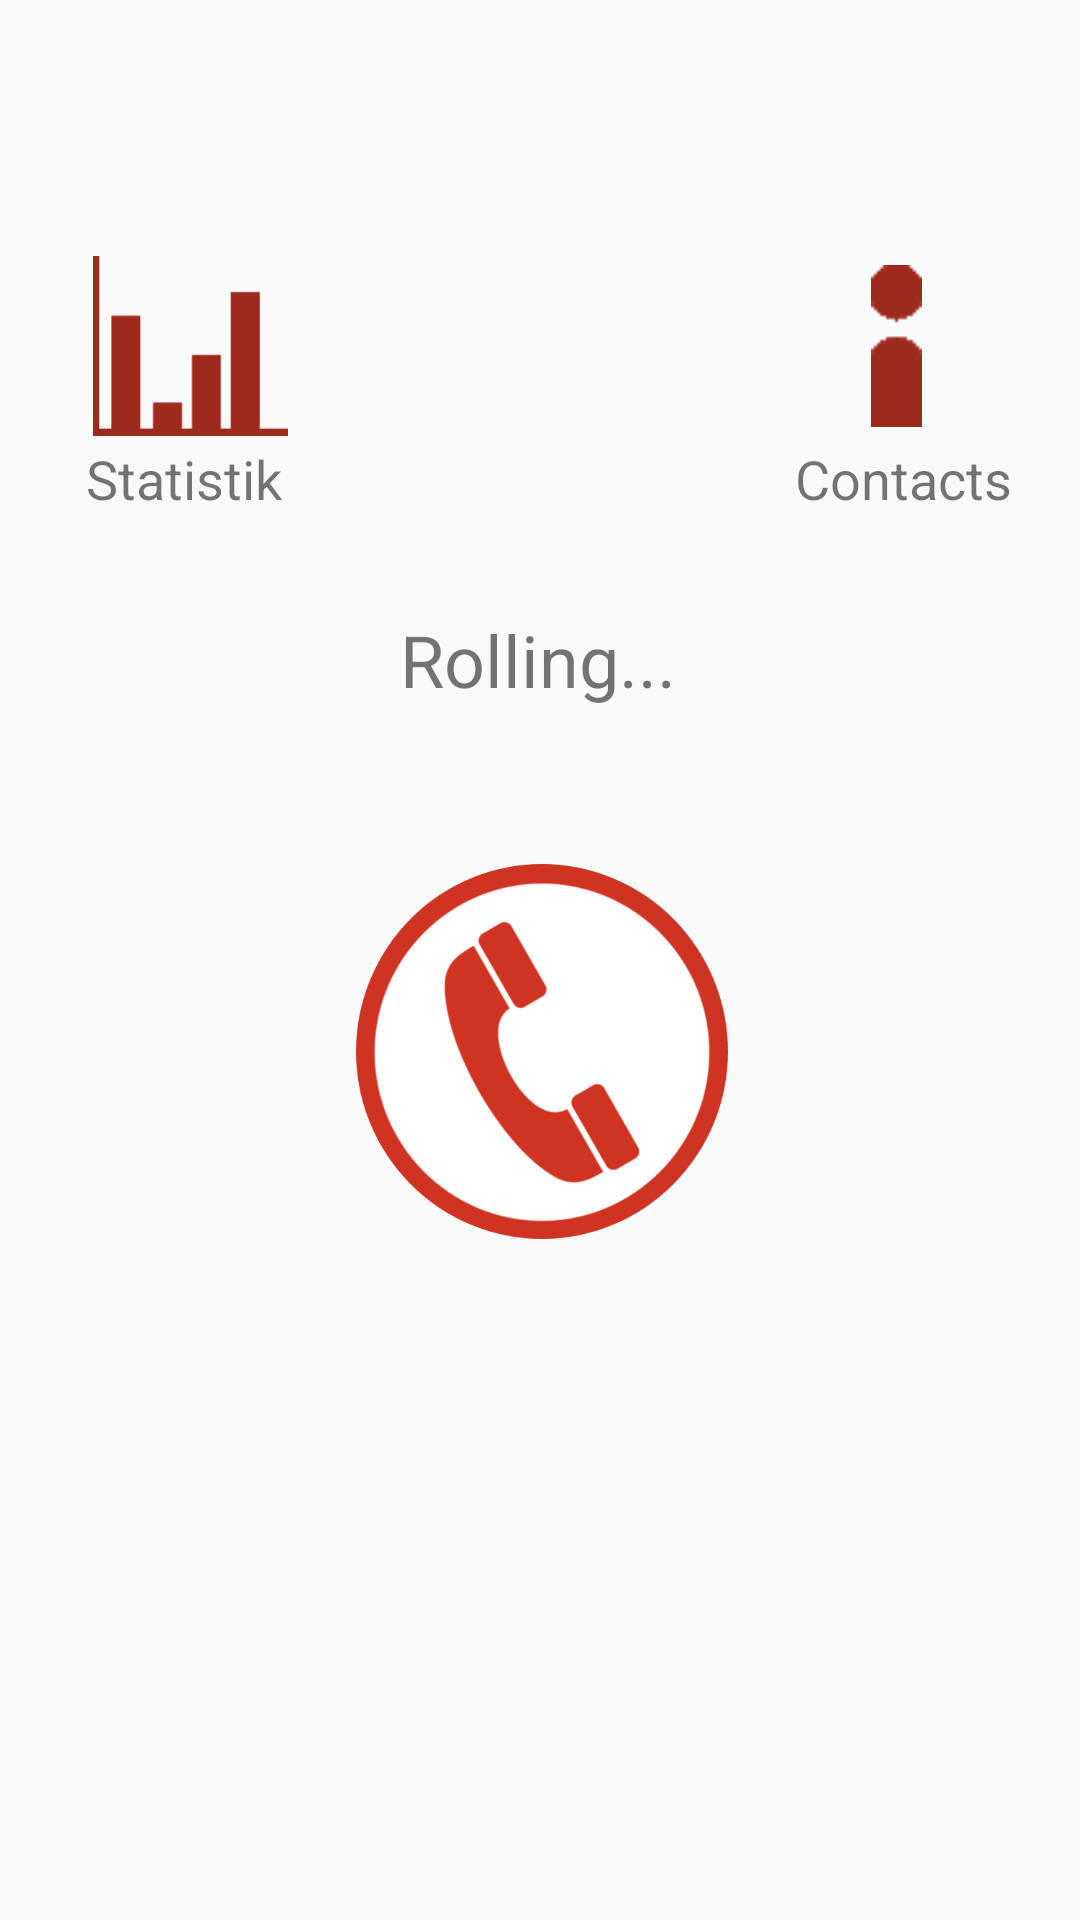

This screen was rendered from an Android layout file. Write that file and the resources it references.
<!-- AndroidManifest.xml: application theme AppTheme -->
<!-- res/layout/activity_call.xml -->
<?xml version="1.0" encoding="utf-8"?>
<androidx.constraintlayout.widget.ConstraintLayout xmlns:android="http://schemas.android.com/apk/res/android"
    xmlns:app="http://schemas.android.com/apk/res-auto"
    xmlns:tools="http://schemas.android.com/tools"
    android:id="@+id/contact_sea"
    android:layout_width="match_parent"
    android:layout_height="match_parent"
    tools:context=".CallActivity">


    <ImageView
        android:id="@+id/roulette_img"
        android:layout_width="259dp"
        android:layout_height="208dp"
        android:layout_marginBottom="184dp"
        android:src="@drawable/roullete"
        app:layout_constraintBottom_toBottomOf="parent"
        app:layout_constraintEnd_toEndOf="parent"
        app:layout_constraintStart_toStartOf="parent" />

    <ProgressBar
        android:id="@+id/rolling_progress"
        android:layout_width="79dp"
        android:layout_height="62dp"
        android:layout_marginStart="8dp"
        android:layout_marginTop="8dp"
        android:layout_marginEnd="8dp"
        android:layout_marginBottom="8dp"
        app:layout_constraintBottom_toTopOf="@+id/rolling_text"
        app:layout_constraintEnd_toStartOf="@+id/textView7"
        app:layout_constraintHorizontal_bias="0.479"
        app:layout_constraintStart_toEndOf="@+id/textView5"
        app:layout_constraintTop_toTopOf="parent"
        app:layout_constraintVertical_bias="0.95" />

    <TextView
        android:id="@+id/textView7"
        android:layout_width="wrap_content"
        android:layout_height="wrap_content"
        android:layout_marginStart="8dp"
        android:layout_marginEnd="8dp"
        android:layout_marginBottom="32dp"
        android:text="Contacts"
        android:textSize="18sp"
        app:layout_constraintBottom_toTopOf="@+id/rolling_text"
        app:layout_constraintEnd_toEndOf="parent"
        app:layout_constraintHorizontal_bias="0.684"
        app:layout_constraintStart_toEndOf="@+id/rolling_text" />

    <TextView
        android:id="@+id/textView5"
        android:layout_width="wrap_content"
        android:layout_height="wrap_content"
        android:layout_marginStart="8dp"
        android:layout_marginEnd="8dp"
        android:layout_marginBottom="32dp"
        android:text="Statistik"
        android:textSize="18sp"
        app:layout_constraintBottom_toTopOf="@+id/rolling_text"
        app:layout_constraintEnd_toStartOf="@+id/rolling_text"
        app:layout_constraintHorizontal_bias="0.4"
        app:layout_constraintStart_toStartOf="parent" />

    <ImageView
        android:id="@+id/call_img"
        android:layout_width="124dp"
        android:layout_height="125dp"
        android:background="@drawable/telephon"
        android:translationZ="90dp"
        app:layout_constraintBottom_toBottomOf="@+id/roulette_img"
        app:layout_constraintEnd_toEndOf="@+id/roulette_img"
        app:layout_constraintHorizontal_bias="0.503"
        app:layout_constraintStart_toStartOf="@+id/roulette_img"
        app:layout_constraintTop_toTopOf="@+id/roulette_img"
        app:layout_constraintVertical_bias="0.481" />

    <TextView
        android:id="@+id/rolling_text"
        android:layout_width="wrap_content"
        android:layout_height="wrap_content"
        android:layout_marginBottom="12dp"
        android:text="Rolling..."
        android:textSize="24sp"
        app:layout_constraintBottom_toTopOf="@+id/roulette_img"
        app:layout_constraintEnd_toEndOf="parent"
        app:layout_constraintHorizontal_bias="0.498"
        app:layout_constraintStart_toStartOf="parent" />

    <ImageButton
        android:id="@+id/view_contact"
        style="@style/TextAppearance.AppCompat.Widget.Button.Borderless.Colored"
        android:layout_width="65dp"
        android:layout_height="60dp"
        android:layout_marginStart="8dp"
        android:layout_marginTop="8dp"
        android:layout_marginEnd="8dp"
        android:background="@android:color/transparent"
        android:cropToPadding="false"
        android:scaleType="center"
        android:src="@drawable/btn_contact_img"
        app:layout_constraintBottom_toTopOf="@+id/textView7"
        app:layout_constraintEnd_toEndOf="parent"
        app:layout_constraintHorizontal_bias="0.666"
        app:layout_constraintStart_toEndOf="@+id/rolling_progress"
        app:layout_constraintTop_toTopOf="parent"
        app:layout_constraintVertical_bias="0.973" />

    <ImageButton
        android:id="@+id/view_statistics"
        style="@style/Widget.AppCompat.Button.Borderless"
        android:layout_width="65dp"
        android:layout_height="60dp"
        android:layout_marginStart="8dp"
        android:layout_marginTop="8dp"
        android:layout_marginEnd="8dp"
        android:background="@drawable/statistik_img"
        app:layout_constraintBottom_toTopOf="@+id/textView5"
        app:layout_constraintEnd_toStartOf="@+id/rolling_progress"
        app:layout_constraintHorizontal_bias="0.4"
        app:layout_constraintStart_toStartOf="parent"
        app:layout_constraintTop_toTopOf="parent"
        app:layout_constraintVertical_bias="0.973" />

    <Button
        android:id="@+id/roll_contacts"
        style="@style/Widget.AppCompat.Button.Borderless.Colored"
        android:layout_width="111dp"
        android:layout_height="103dp"
        app:layout_constraintBottom_toBottomOf="@+id/call_img"
        app:layout_constraintEnd_toEndOf="@+id/call_img"
        app:layout_constraintHorizontal_bias="0.461"
        app:layout_constraintStart_toStartOf="@+id/call_img"
        app:layout_constraintTop_toTopOf="@+id/call_img" />


</androidx.constraintlayout.widget.ConstraintLayout>
<!-- resources referenced by this layout -->
<resources>
  <!-- drawable btn_contact_img: png bitmap (drawable, 354 bytes) -->
  <!-- drawable statistik_img: png bitmap (drawable, 868 bytes) -->
  <!-- drawable telephon: png bitmap (drawable, 55271 bytes) -->
  <style name="AppTheme" parent="Theme.AppCompat.Light.DarkActionBar">
          
          <item name="colorPrimary">#9E291D</item>
          <item name="colorPrimaryDark">#9E291D</item>
          <item name="colorAccent">#9E291D</item>
      </style>
</resources>
